The GitHub repository NandiniLReddy/ImageClassificationViT contains a labelled image folder "data" with 7 categories: witch flounder, witch flounder bottom view, haddock, red hake, silver hake, pollock, redfish. Examples follow, each with its label.

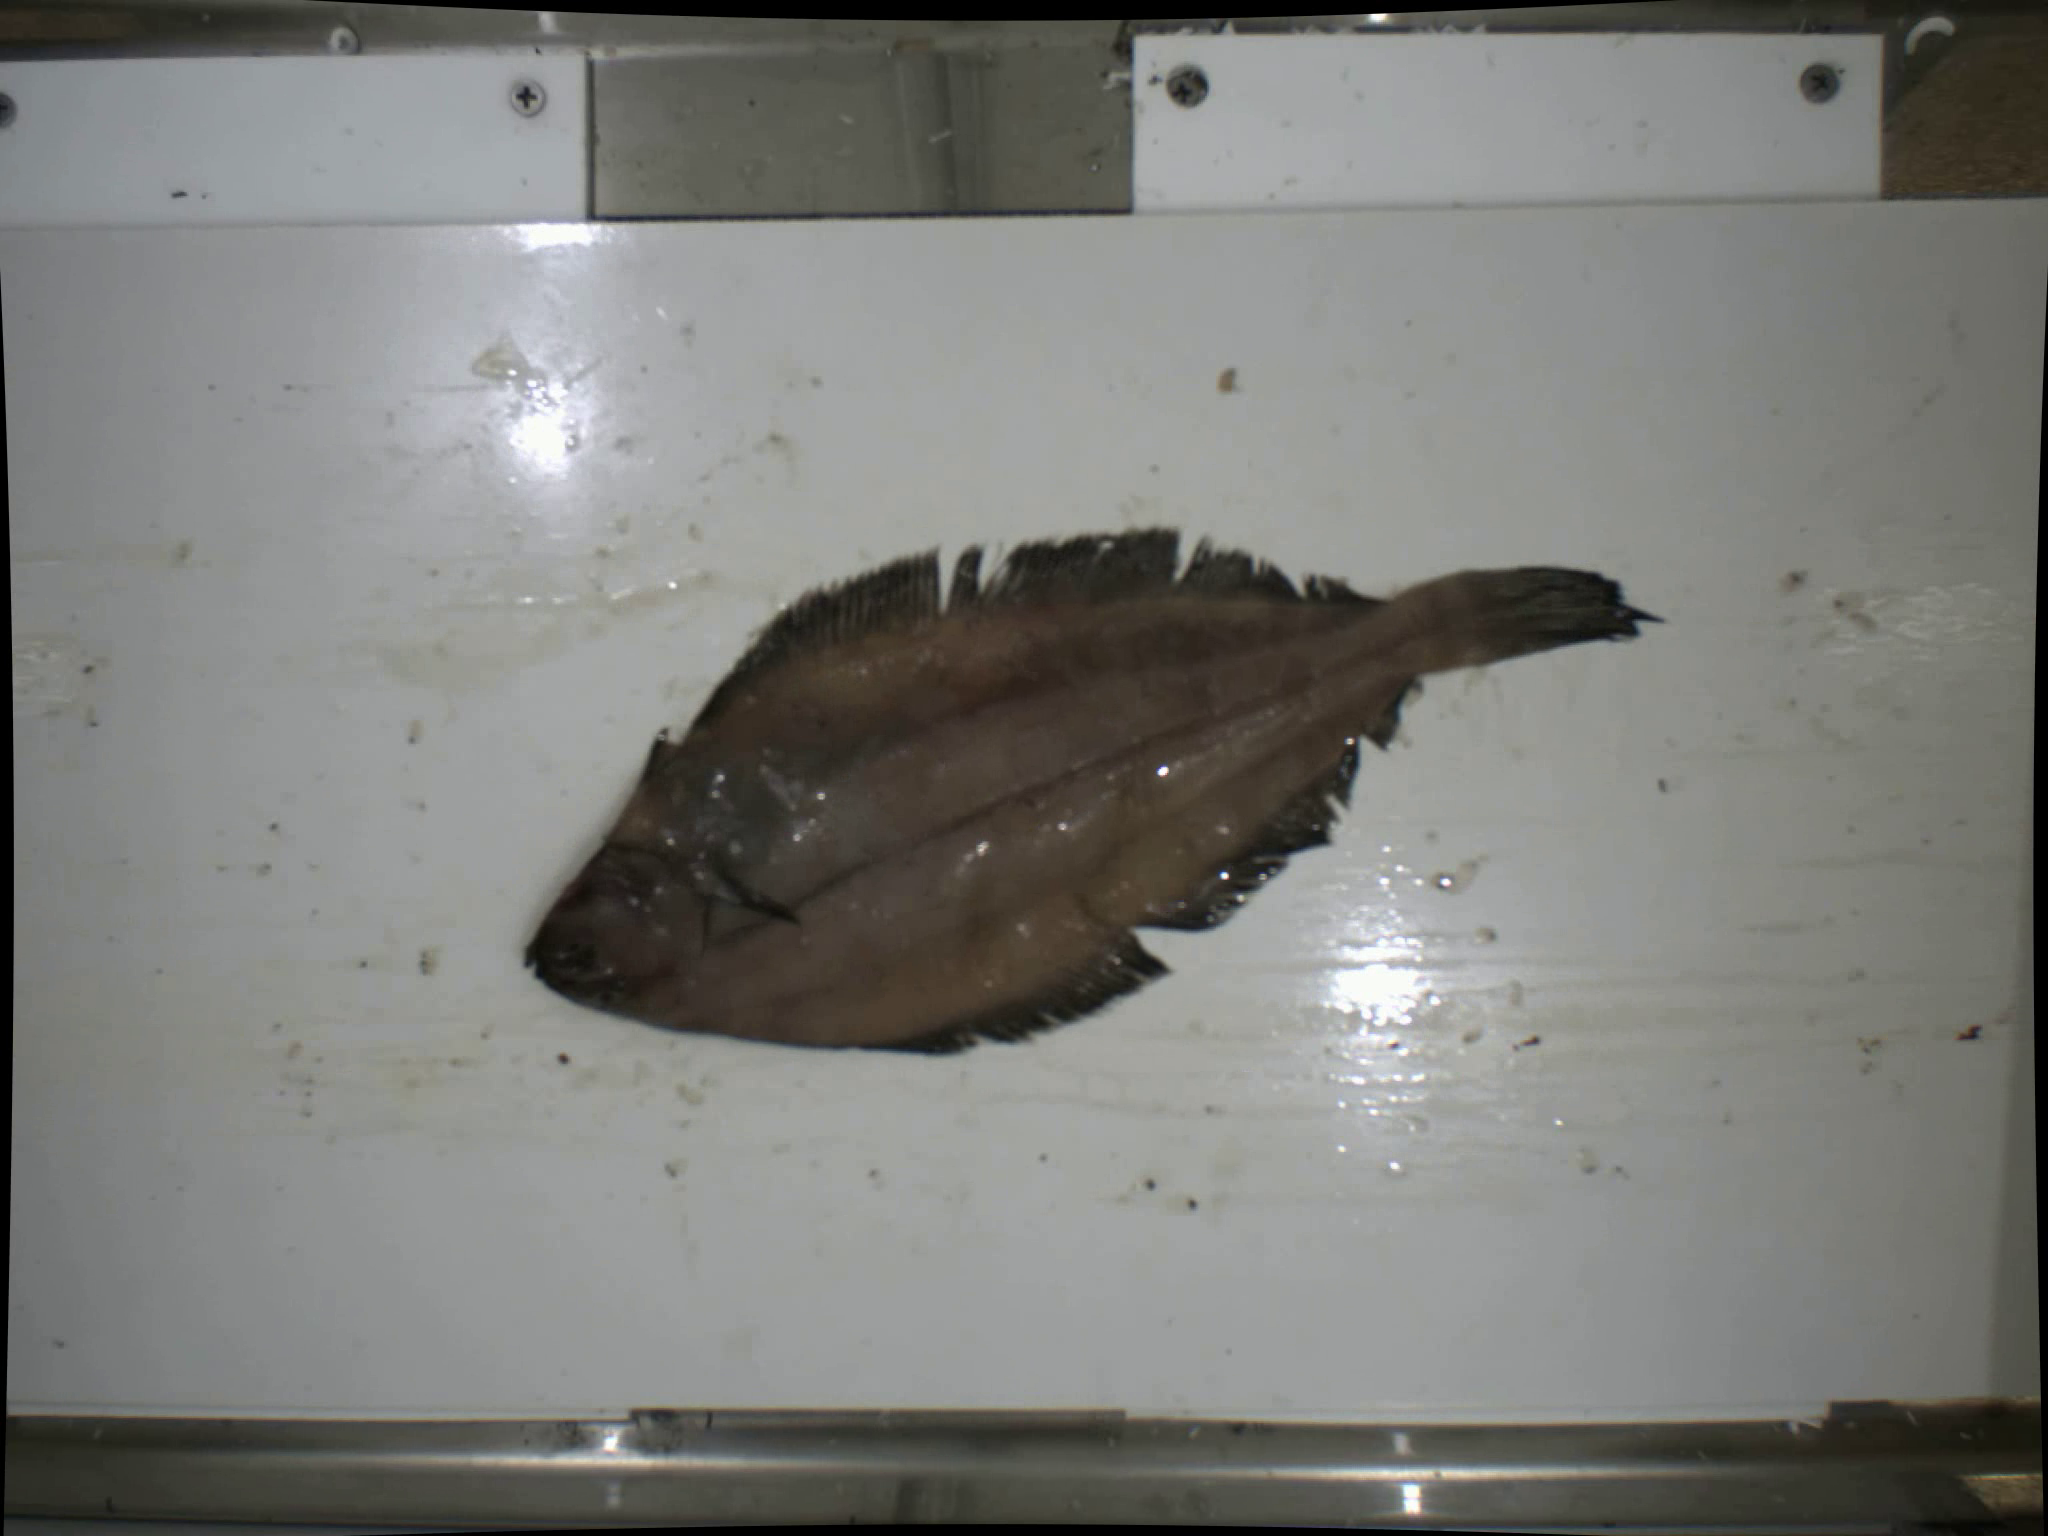
Label: witch flounder

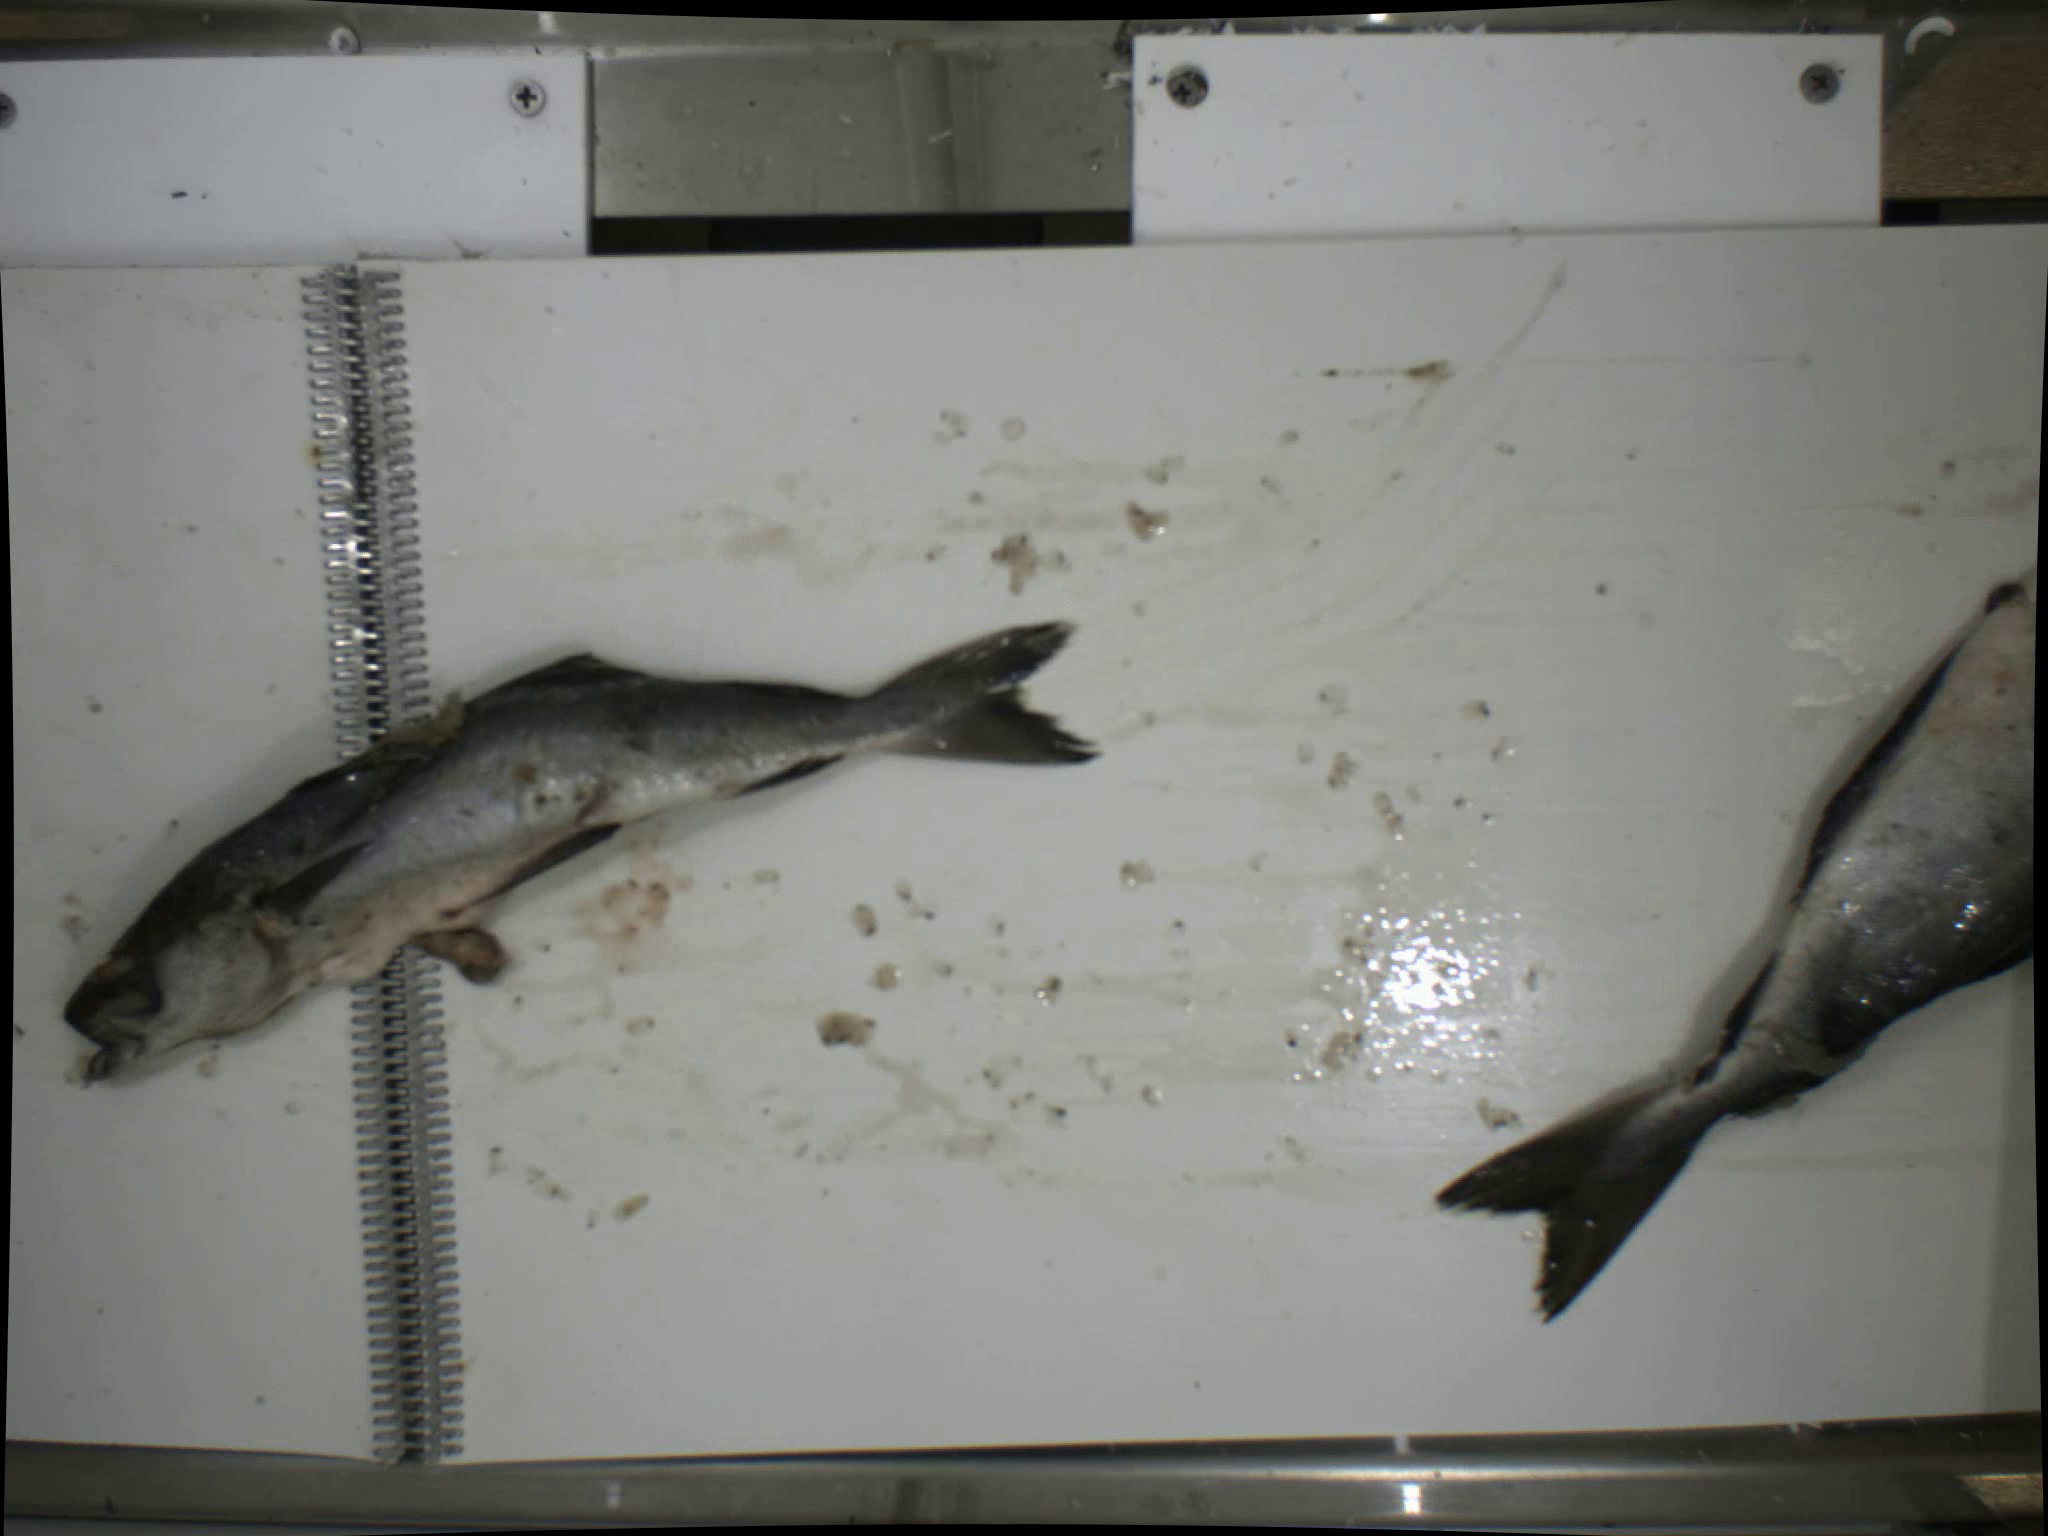
Label: pollock

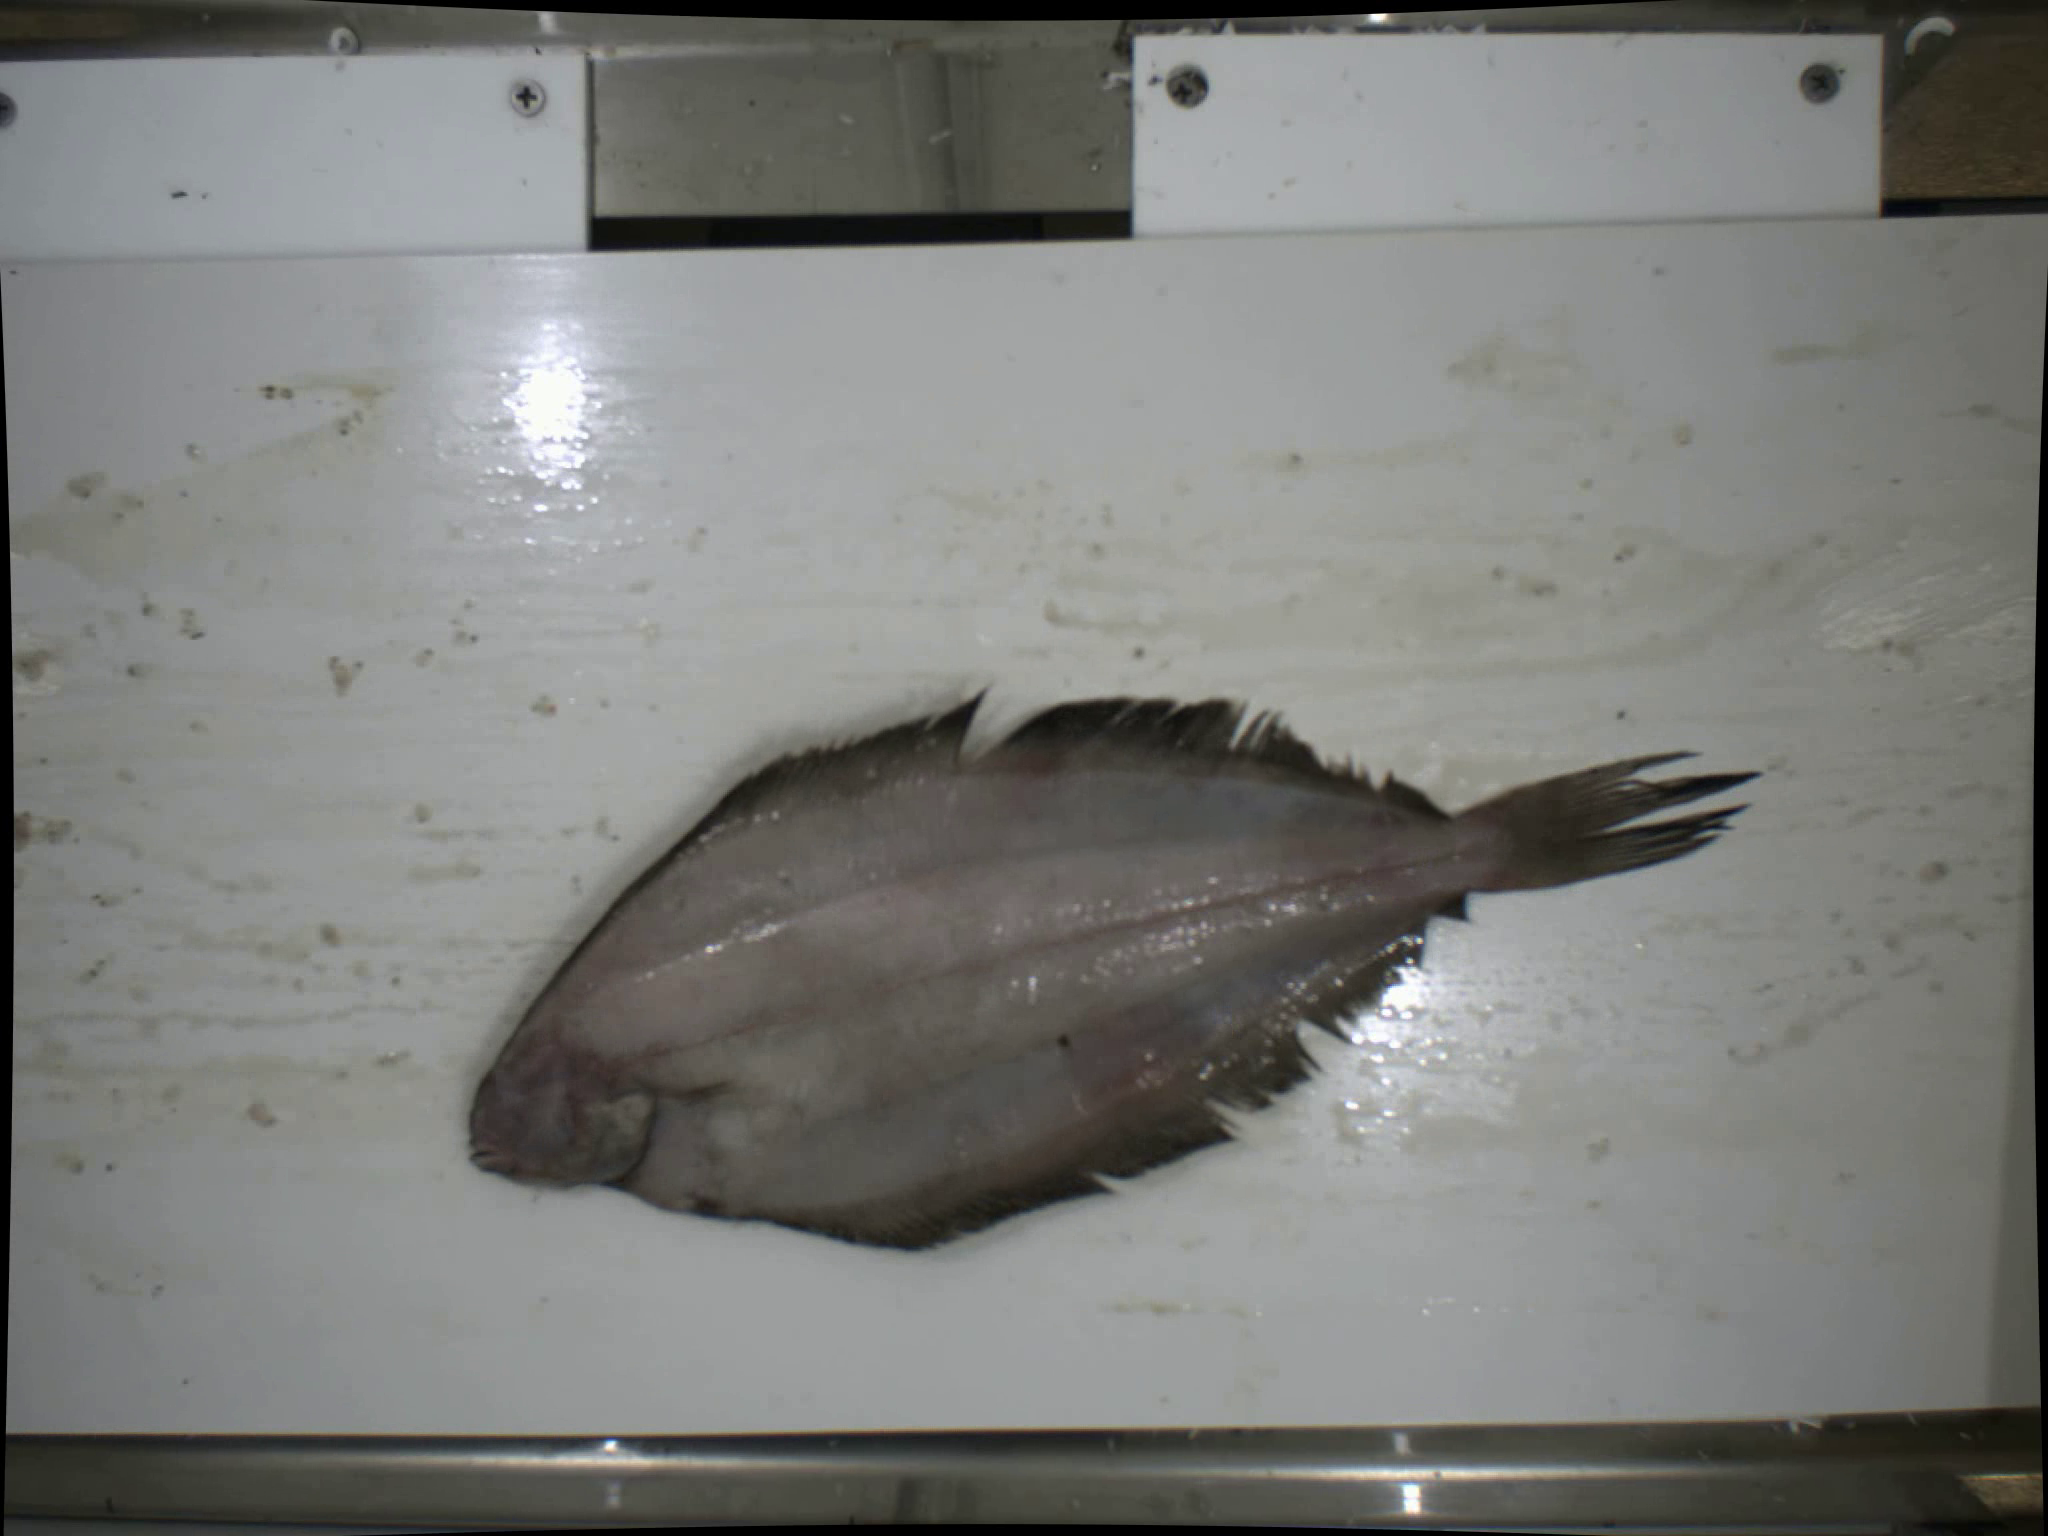
Label: witch flounder bottom view

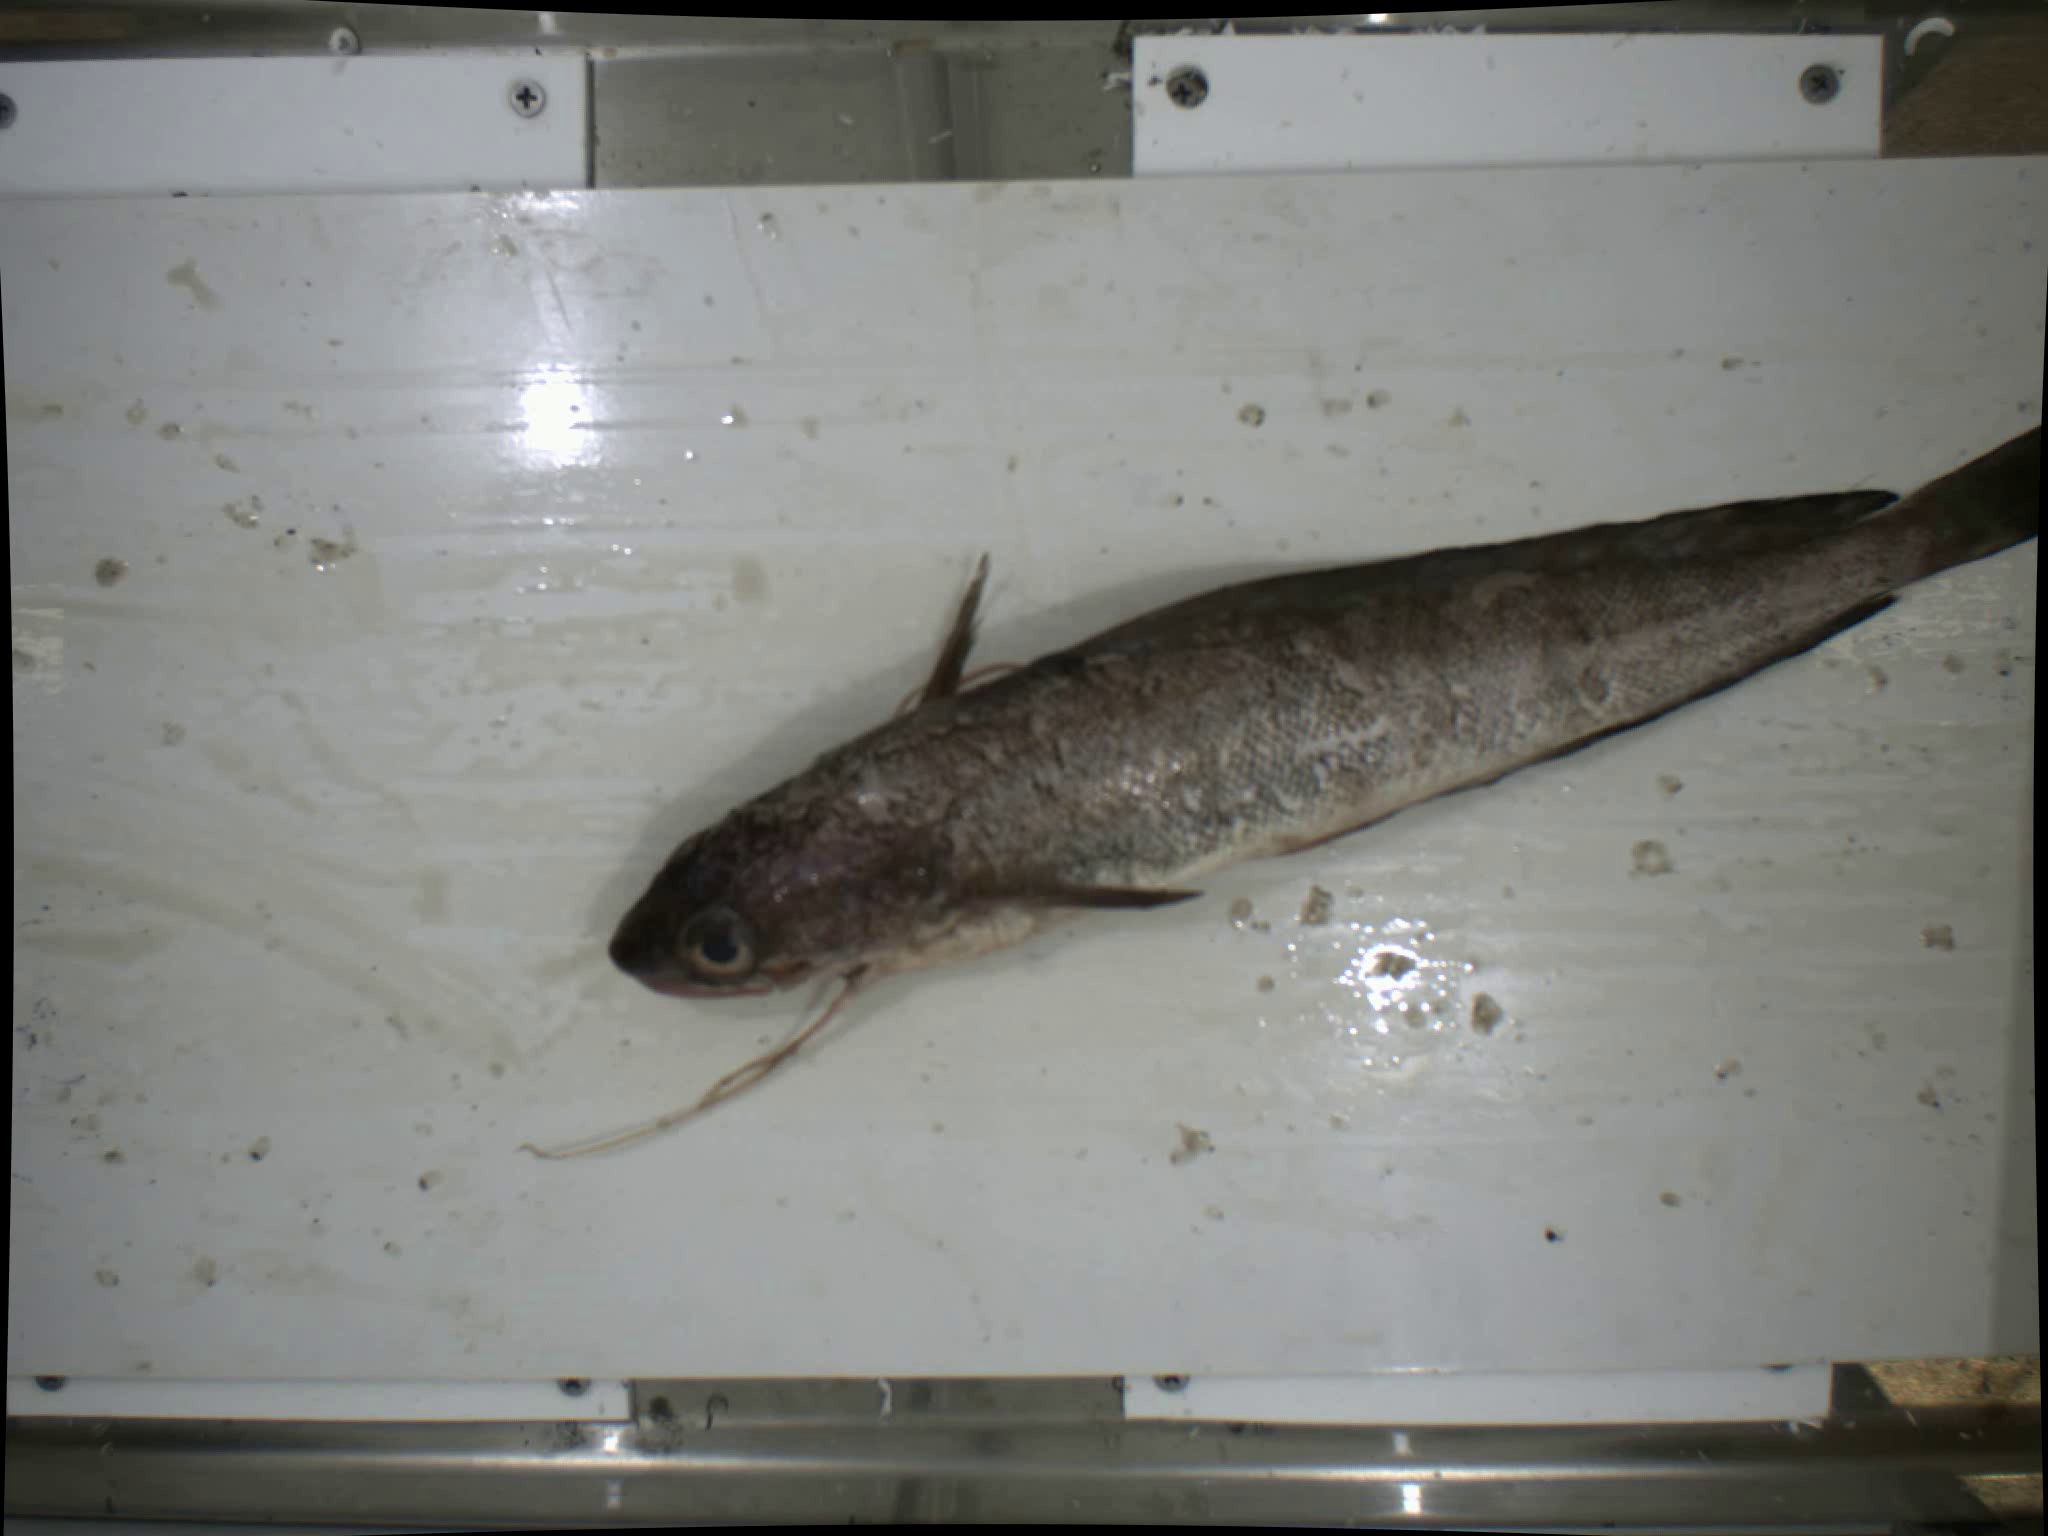
Label: red hake

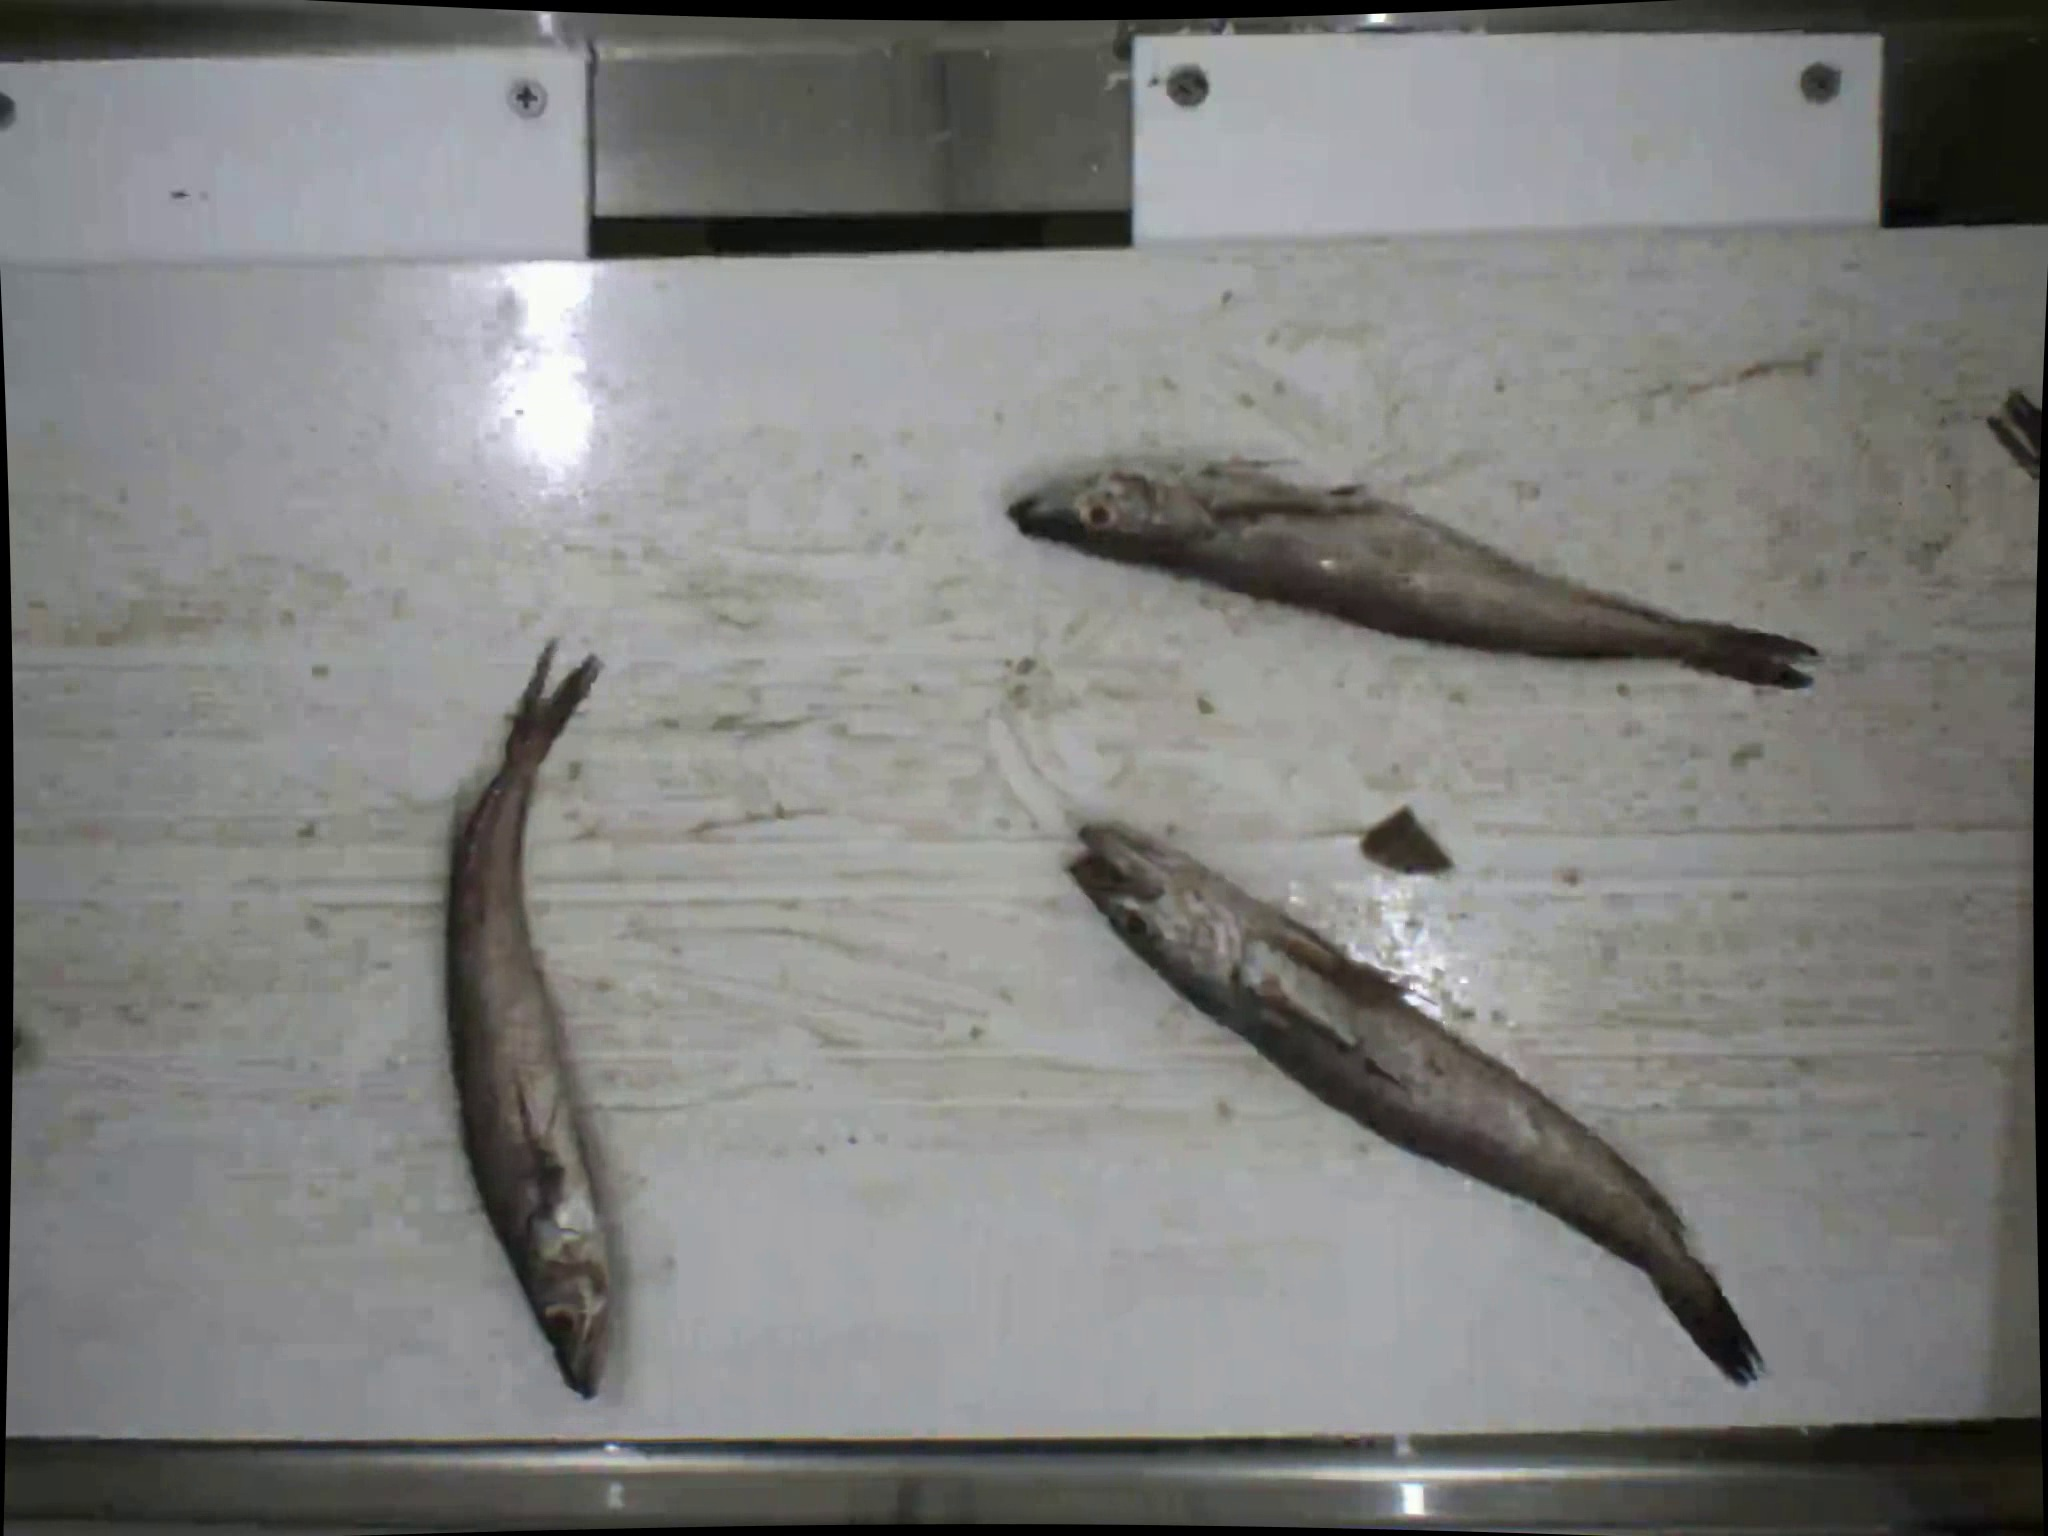
Label: silver hake

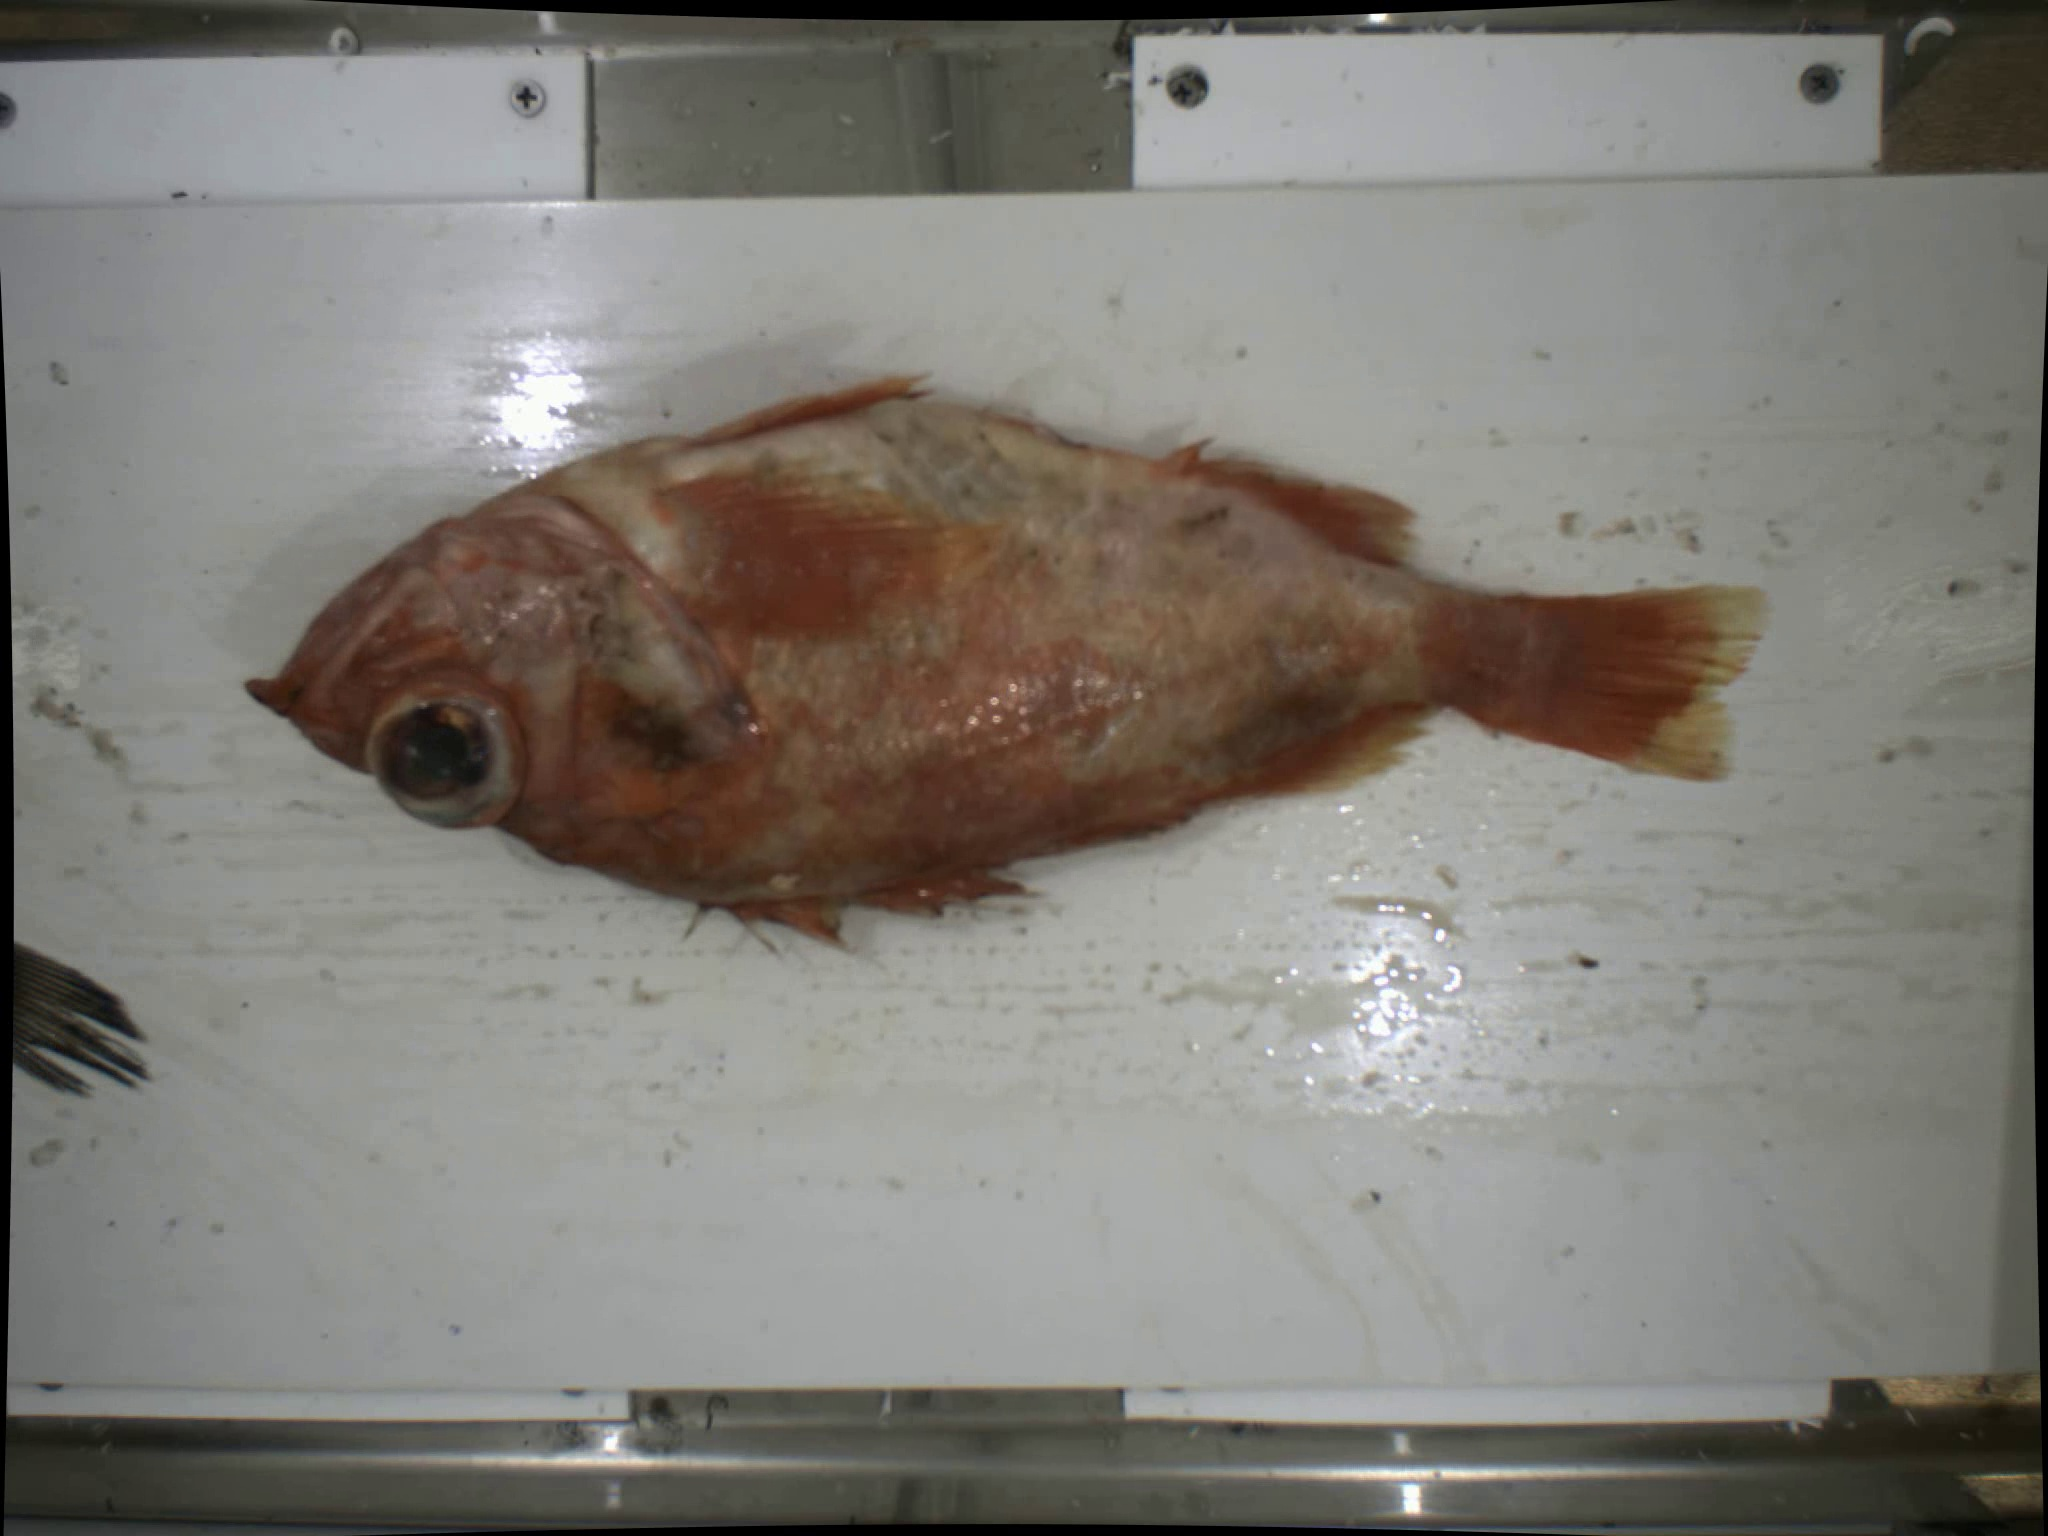
Label: redfish
